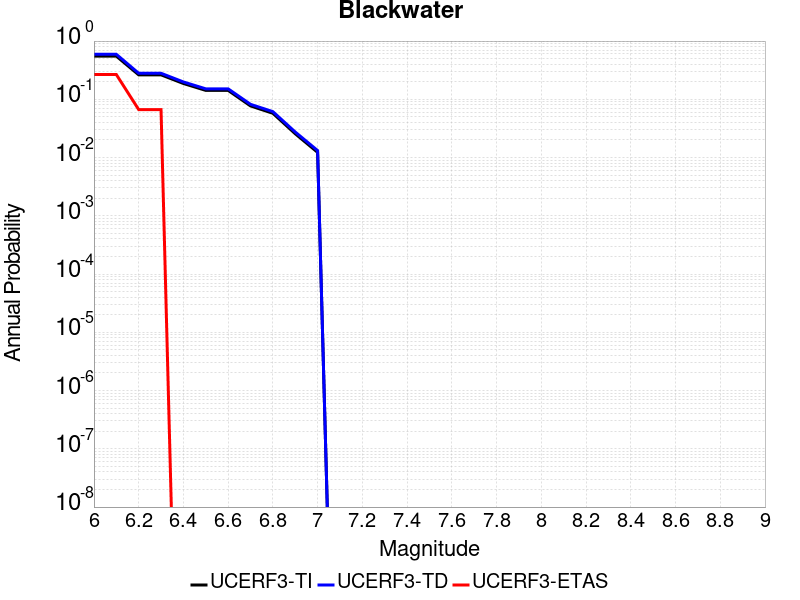

The data file committed next to this chart (first rows):
Magnitude, UCERF3-TI Prob, UCERF3-TD Prob, UCERF3-ETAS Prob
6.0, 0.5512, 0.5929, 0.2667
6.1, 0.5512, 0.5929, 0.2667
6.2, 0.2632, 0.2799, 0.06667
6.3, 0.2632, 0.2799, 0.06667
6.4, 0.1869, 0.1986, 0.0
6.5, 0.1423, 0.1513, 0.0
6.6, 0.1423, 0.1513, 0.0
6.7, 0.07701, 0.08206, 0.0
6.8, 0.05756, 0.06142, 0.0
6.9, 0.02563, 0.02745, 0.0
7.0, 0.01229, 0.01319, 0.0
